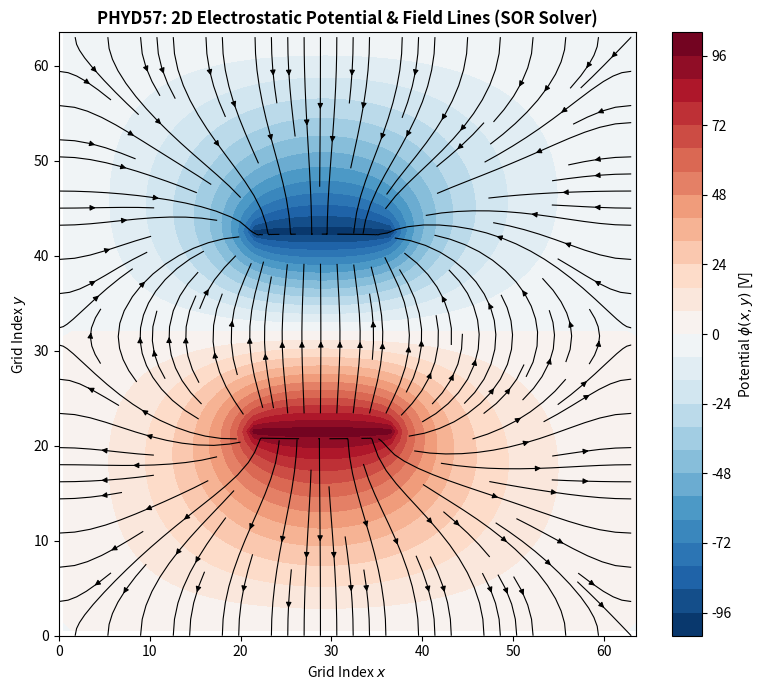

Recreate this plot in Python.
"""
PHYD57: 2D Poisson Equation Solver via Successive Over-Relaxation (SOR)
Computes electrostatic potential and electric field vector streamlines on a 2D grid.
"""

import numpy as np
import matplotlib.pyplot as plt

def solve_poisson_sor(N=64, max_iter=5000, tol=1e-5):
    h = 1.0 / (N - 1)
    phi = np.zeros((N, N))
    rho = np.zeros((N, N))

    # Boundary conditions: grounded outer walls (phi = 0)
    # Interior charged plates: +100V and -100V
    plate_width = N // 4
    plate_y1 = N // 3
    plate_y2 = 2 * N // 3
    x_start = N // 3
    x_end = x_start + plate_width

    # Fixed potential mask
    fixed_mask = np.zeros((N, N), dtype=bool)
    fixed_mask[0, :] = fixed_mask[-1, :] = fixed_mask[:, 0] = fixed_mask[:, -1] = True
    
    # Positive plate
    phi[plate_y1, x_start:x_end] = 100.0
    fixed_mask[plate_y1, x_start:x_end] = True
    
    # Negative plate
    phi[plate_y2, x_start:x_end] = -100.0
    fixed_mask[plate_y2, x_start:x_end] = True

    # Optimal SOR parameter for square grid
    omega = 2.0 / (1.0 + np.pi / N)

    for it in range(max_iter):
        phi_old = phi.copy()
        
        # Red-Black or standard Gauss-Seidel with SOR
        for i in range(1, N - 1):
            for j in range(1, N - 1):
                if not fixed_mask[i, j]:
                    phi_gs = 0.25 * (phi[i+1, j] + phi[i-1, j] + phi[i, j+1] + phi[i, j-1])
                    phi[i, j] = (1.0 - omega) * phi[i, j] + omega * phi_gs

        max_diff = np.max(np.abs(phi - phi_old))
        if max_diff < tol:
            print(f"SOR converged in {it} iterations (tol = {tol}, omega = {omega:.3f})")
            break

    # Calculate Electric Field: E = -grad(phi)
    Ey, Ex = np.gradient(-phi, h)
    return phi, Ex, Ey

if __name__ == '__main__':
    N = 64
    phi, Ex, Ey = solve_poisson_sor(N=N)
    
    plt.figure(figsize=(8, 7))
    cp = plt.contourf(phi, levels=30, cmap='RdBu_r', origin='lower')
    plt.colorbar(cp, label=r'Potential $\phi(x,y)$ [V]')
    
    # Streamplot of Electric Field
    x = np.arange(N)
    y = np.arange(N)
    plt.streamplot(x, y, Ex, Ey, color='black', linewidth=0.8, density=1.2, arrowsize=0.8)
    
    plt.title('PHYD57: 2D Electrostatic Potential & Field Lines (SOR Solver)', fontsize=12, fontweight='bold')
    plt.xlabel('Grid Index $x$')
    plt.ylabel('Grid Index $y$')
    plt.tight_layout()
    plt.savefig('poisson_sor_solution.png', dpi=200)
    print("Saved poisson_sor_solution.png")
